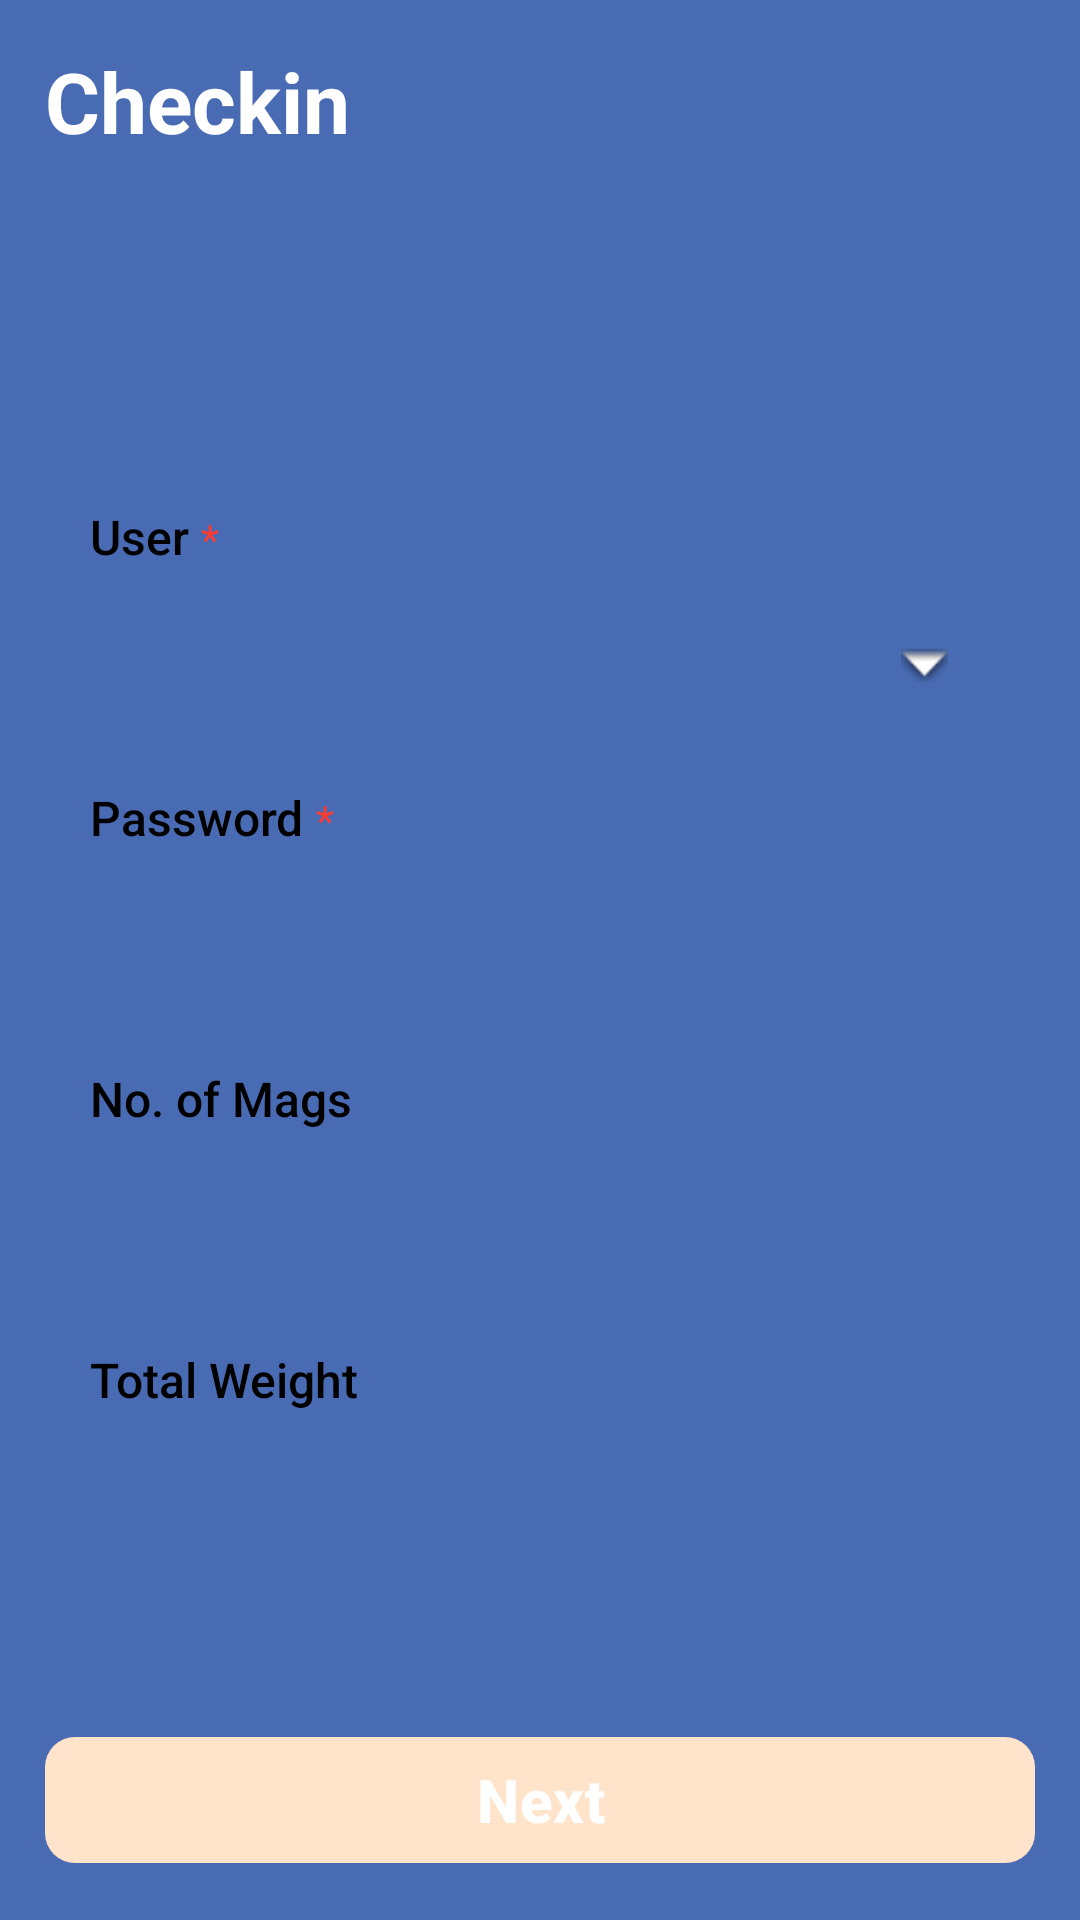

This screen was rendered from an Android layout file. Write that file and the resources it references.
<!-- AndroidManifest.xml: application theme Theme.FetchCICG -->
<!-- res/layout/activity_enter_checkin_asset_details.xml -->
<?xml version="1.0" encoding="utf-8"?>
<androidx.constraintlayout.widget.ConstraintLayout
    xmlns:android="http://schemas.android.com/apk/res/android"
    xmlns:app="http://schemas.android.com/apk/res-auto"
    android:layout_width="match_parent"
    android:layout_height="match_parent"
    android:background="@color/primary"
    android:padding="15dp">

    <TextView
        android:id="@+id/screenTitle"
        android:layout_width="0dp"
        android:layout_height="wrap_content"
        android:layout_marginBottom="15dp"
        android:text="@string/checkin_title"
        android:textColor="@color/white"
        android:textSize="28sp"
        android:textStyle="bold"
        app:layout_constraintEnd_toEndOf="parent"
        app:layout_constraintStart_toStartOf="parent"
        app:layout_constraintTop_toTopOf="parent" />

    <include
        android:id="@+id/assetHeader"
        layout="@layout/view_asset_header"
        android:layout_width="0dp"
        android:layout_height="wrap_content"
        app:layout_constraintEnd_toEndOf="parent"
        app:layout_constraintStart_toStartOf="parent"
        app:layout_constraintTop_toBottomOf="@id/screenTitle" />

    <ScrollView
        android:layout_width="0dp"
        android:layout_height="0dp"
        android:layout_marginTop="15dp"
        android:background="@drawable/bg_white_card"
        android:clipToOutline="true"
        android:padding="15dp"
        app:layout_constraintBottom_toTopOf="@id/nextButton"
        app:layout_constraintEnd_toEndOf="parent"
        app:layout_constraintStart_toStartOf="parent"
        app:layout_constraintTop_toBottomOf="@id/assetHeader">

        <LinearLayout
            android:layout_width="match_parent"
            android:layout_height="wrap_content"
            android:orientation="vertical">

            
            <LinearLayout
                android:layout_width="wrap_content"
                android:layout_height="wrap_content"
                android:orientation="horizontal">

                <TextView
                    style="@style/FieldLabel"
                    android:text="@string/checkout_user_hint" />

                <TextView style="@style/RequiredMarker" />
            </LinearLayout>

            <EditText
                android:id="@+id/userInput"
                style="@style/FieldInput"
                android:layout_marginTop="8dp"
                android:cursorVisible="false"
                android:drawableEnd="@android:drawable/arrow_down_float"
                android:focusable="false"
                android:inputType="none" />

            
            <LinearLayout
                android:layout_width="wrap_content"
                android:layout_height="wrap_content"
                android:layout_marginTop="16dp"
                android:orientation="horizontal">

                <TextView
                    style="@style/FieldLabel"
                    android:text="@string/checkout_password_hint" />

                <TextView style="@style/RequiredMarker" />
            </LinearLayout>

            <EditText
                android:id="@+id/passwordInput"
                style="@style/FieldInput"
                android:layout_marginTop="8dp"
                android:inputType="textPassword" />

            
            <LinearLayout
                android:layout_width="wrap_content"
                android:layout_height="wrap_content"
                android:layout_marginTop="16dp"
                android:orientation="horizontal">

                <TextView
                    style="@style/FieldLabel"
                    android:text="@string/checkout_mags_hint" />

                <TextView
                    android:id="@+id/magsRequiredMarker"
                    style="@style/RequiredMarker"
                    android:visibility="gone" />
            </LinearLayout>

            <EditText
                android:id="@+id/magsInput"
                style="@style/FieldInput"
                android:layout_marginTop="8dp"
                android:inputType="number" />

            
            <LinearLayout
                android:layout_width="wrap_content"
                android:layout_height="wrap_content"
                android:layout_marginTop="16dp"
                android:orientation="horizontal">

                <TextView
                    style="@style/FieldLabel"
                    android:text="@string/checkout_weight_hint" />

                <TextView
                    android:id="@+id/weightRequiredMarker"
                    style="@style/RequiredMarker"
                    android:visibility="gone" />
            </LinearLayout>

            <EditText
                android:id="@+id/weightInput"
                style="@style/FieldInput"
                android:layout_marginTop="8dp"
                android:inputType="numberDecimal" />

        </LinearLayout>
    </ScrollView>

    <com.google.android.material.button.MaterialButton
        android:id="@+id/nextButton"
        android:layout_width="0dp"
        android:layout_height="50dp"
        android:layout_marginTop="15dp"
        android:enabled="false"
        android:text="@string/scan_next_button"
        android:textColor="@color/white"
        android:textSize="20sp"
        android:textStyle="bold"
        app:backgroundTint="@color/primary_button_background"
        app:cornerRadius="10dp"
        app:layout_constraintBottom_toBottomOf="parent"
        app:layout_constraintEnd_toEndOf="parent"
        app:layout_constraintStart_toStartOf="parent" />

</androidx.constraintlayout.widget.ConstraintLayout>
<!-- res/layout/view_asset_header.xml (included above) -->
<?xml version="1.0" encoding="utf-8"?>
<LinearLayout xmlns:android="http://schemas.android.com/apk/res/android"
    android:layout_width="match_parent"
    android:layout_height="wrap_content"
    android:background="@drawable/bg_white_card"
    android:gravity="center_vertical"
    android:minHeight="76dp"
    android:orientation="horizontal"
    android:padding="10dp">

    <FrameLayout
        android:layout_width="44dp"
        android:layout_height="44dp">

        <View
            android:id="@+id/assetIconBackground"
            android:layout_width="match_parent"
            android:layout_height="match_parent"
            android:background="@drawable/bg_circle" />

        <ImageView
            android:id="@+id/assetIconImage"
            android:layout_width="26dp"
            android:layout_height="26dp"
            android:layout_gravity="center"
            android:importantForAccessibility="no"
            android:visibility="gone" />

        <TextView
            android:id="@+id/assetIconLetter"
            android:layout_width="match_parent"
            android:layout_height="match_parent"
            android:gravity="center"
            android:textColor="@color/white"
            android:textSize="18sp"
            android:textStyle="bold" />
    </FrameLayout>

    <LinearLayout
        android:layout_width="0dp"
        android:layout_height="wrap_content"
        android:layout_marginStart="10dp"
        android:layout_weight="1"
        android:orientation="vertical">

        <TextView
            android:id="@+id/assetName"
            android:layout_width="match_parent"
            android:layout_height="wrap_content"
            android:textColor="@android:color/black"
            android:textSize="18sp"
            android:textStyle="bold" />

        <TextView
            android:id="@+id/assetCategory"
            android:layout_width="match_parent"
            android:layout_height="wrap_content"
            android:layout_marginTop="4dp"
            android:textColor="@color/secondary_text"
            android:textSize="13sp" />

        <TextView
            android:id="@+id/assetSerialNumber"
            android:layout_width="match_parent"
            android:layout_height="wrap_content"
            android:layout_marginTop="2dp"
            android:textColor="@color/secondary_text"
            android:textSize="13sp" />
    </LinearLayout>

</LinearLayout>
<!-- resources referenced by this layout -->
<resources>
  <color name="primary">#496BB3</color>
  <color name="secondary_text">#6E6E73</color>
  <color name="white">#FFFFFF</color>
  <string name="checkin_title">Checkin</string>
  <string name="checkout_mags_hint">No. of Mags</string>
  <string name="checkout_password_hint">Password</string>
  <string name="checkout_user_hint">User</string>
  <string name="checkout_weight_hint">Total Weight</string>
  <string name="scan_next_button">Next</string>
  <style name="FieldInput">
          <item name="android:layout_width">match_parent</item>
          <item name="android:layout_height">48dp</item>
          <item name="android:background">@drawable/bg_input_field</item>
          <item name="android:paddingStart">14dp</item>
          <item name="android:paddingEnd">14dp</item>
          <item name="android:singleLine">true</item>
          <item name="android:textColor">@android:color/black</item>
          <item name="android:textColorHint">@color/field_border_gray</item>
          <item name="android:textSize">16sp</item>
      </style>
  <style name="FieldLabel">
          <item name="android:layout_width">wrap_content</item>
          <item name="android:layout_height">wrap_content</item>
          <item name="android:textColor">@android:color/black</item>
          <item name="android:textSize">16sp</item>
          <item name="android:fontFamily">sans-serif-medium</item>
      </style>
  <style name="RequiredMarker">
          <item name="android:layout_width">wrap_content</item>
          <item name="android:layout_height">wrap_content</item>
          <item name="android:layout_marginStart">4dp</item>
          <item name="android:text">*</item>
          <item name="android:textColor">@color/status_error</item>
          <item name="android:textSize">14sp</item>
      </style>
  <style name="Theme.FetchCICG" parent="Theme.Material3.Light.NoActionBar">
          <item name="colorPrimary">@color/primary</item>
          <item name="colorPrimaryVariant">@color/secondary</item>
          <item name="colorOnPrimary">@color/white</item>
  
          <item name="colorSecondary">@color/secondary_button</item>
          <item name="colorOnSecondary">@color/white</item>
  
          <item name="android:statusBarColor" tools:targetApi="l">@color/primary</item>
          <item name="android:navigationBarColor" tools:targetApi="l">@color/primary</item>
      </style>
  <color name="field_border_gray">#8E8E93</color>
  <color name="status_error">#FF3B30</color>
  <color name="secondary">#2E4163</color>
  <color name="secondary_button">#708FFC</color>
</resources>
